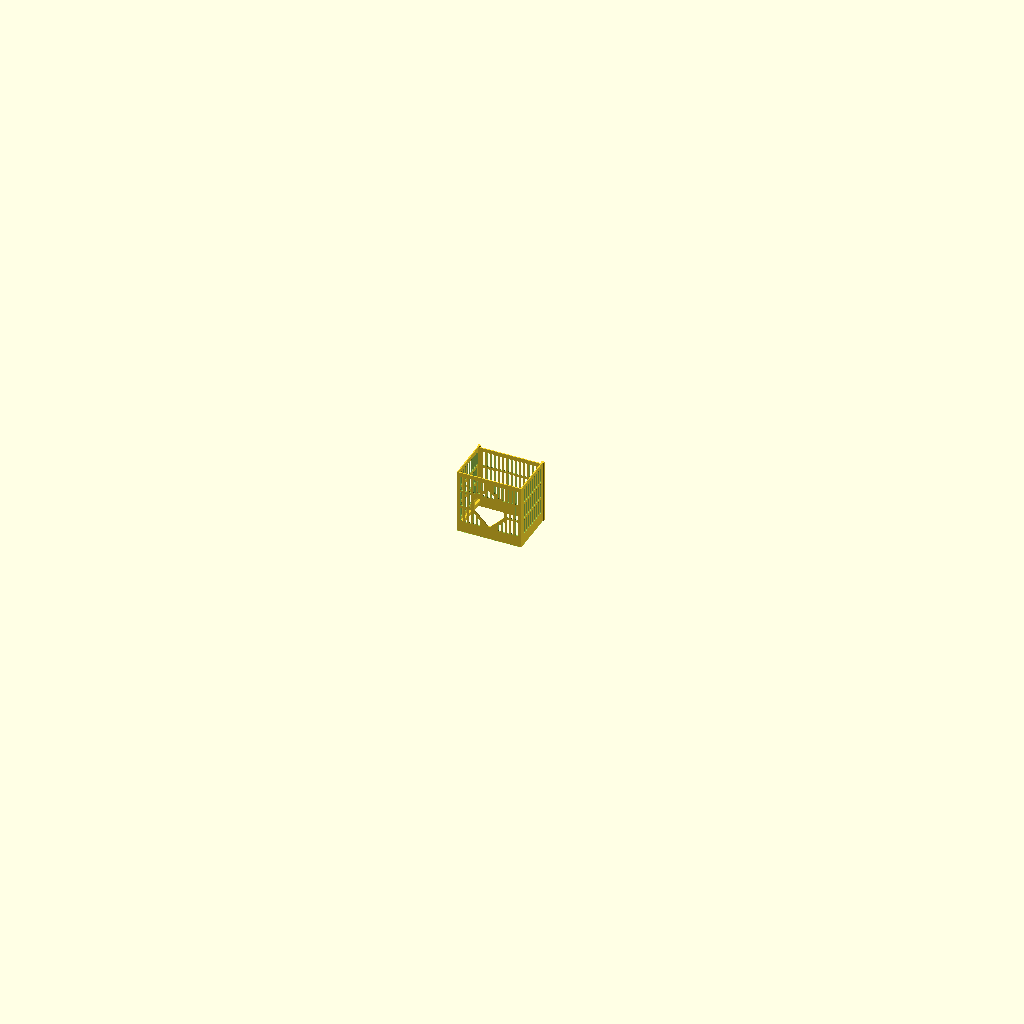
Cell 1: the model at its default parameters.
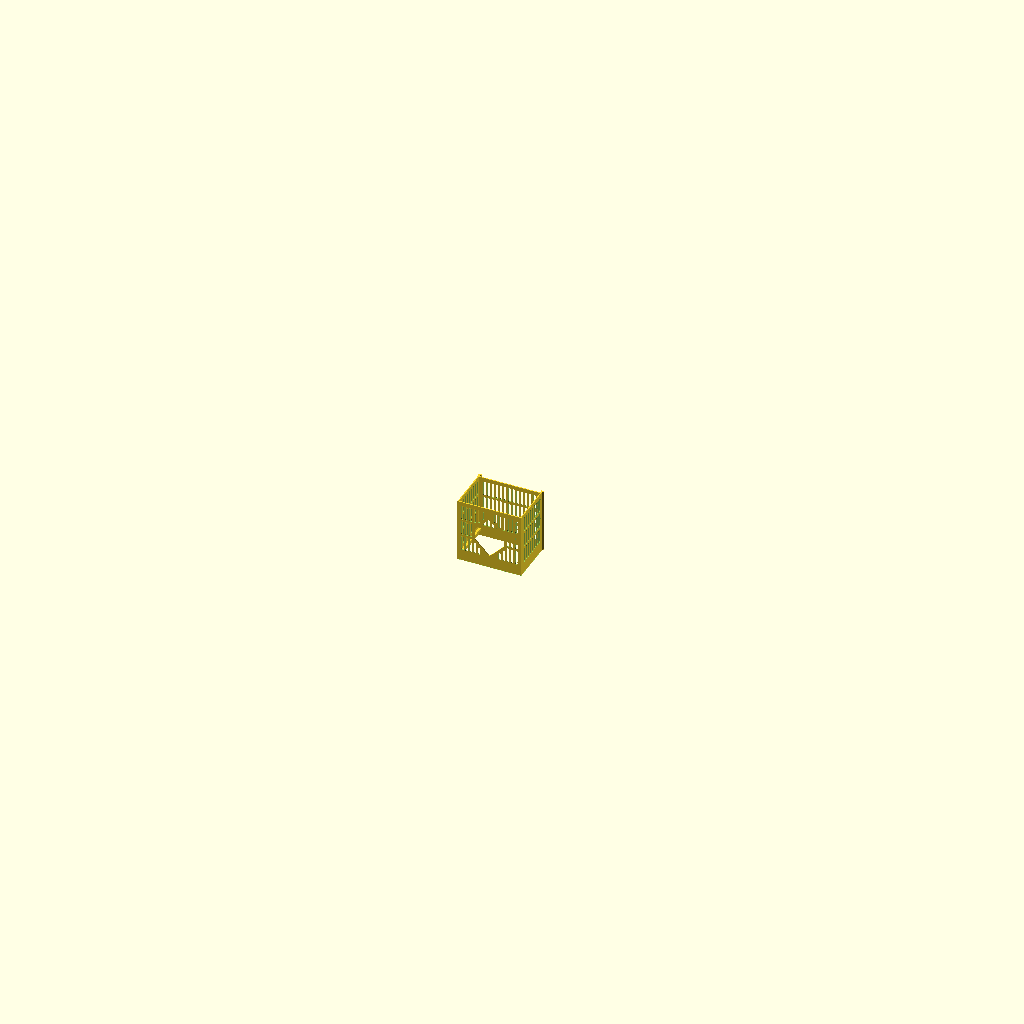
Cell 2: the same model with cut = 204.
All cells are drawn from the same view direction (rotation 55°, 0°, 25°, orthographic, colour scheme Cornfield), but the view is re-fitted for each cell, so position and scale can differ between cells as well as the parameter.
Source of the model, projects/sink-organizers/fea/upper_cut.scad:
// The soap caddy body's upper part as it stands on the bed (on its cut) when
// the nozzle is at z = cut above the bed, for print_sway.py (PIECE=upper).
//   openscad -o body.stl -D cut=60 [-D ...] upper_cut.scad
cut = 102;
include <../soap-caddy.scad>
part = "none";

intersection() {
    translate([0, 0, -z_cut]) body_upper();
    translate([-500, -500, -1]) cube([1000, 1000, cut + 1]);
}
echo("FEA", "HX", hx);
echo("FEA", "IX", ix);
echo("FEA", "UD", ud);
echo("FEA", "BODY_BACK", body_back);
echo("FEA", "OPEN_HW", open_hw);
echo("FEA", "TOP", top - z_cut);
echo("FEA", "UPPER", 1);
Parameter table extracted from the source (name, type, default, range or options):
cut: number, default 102
part: string, default "none"
